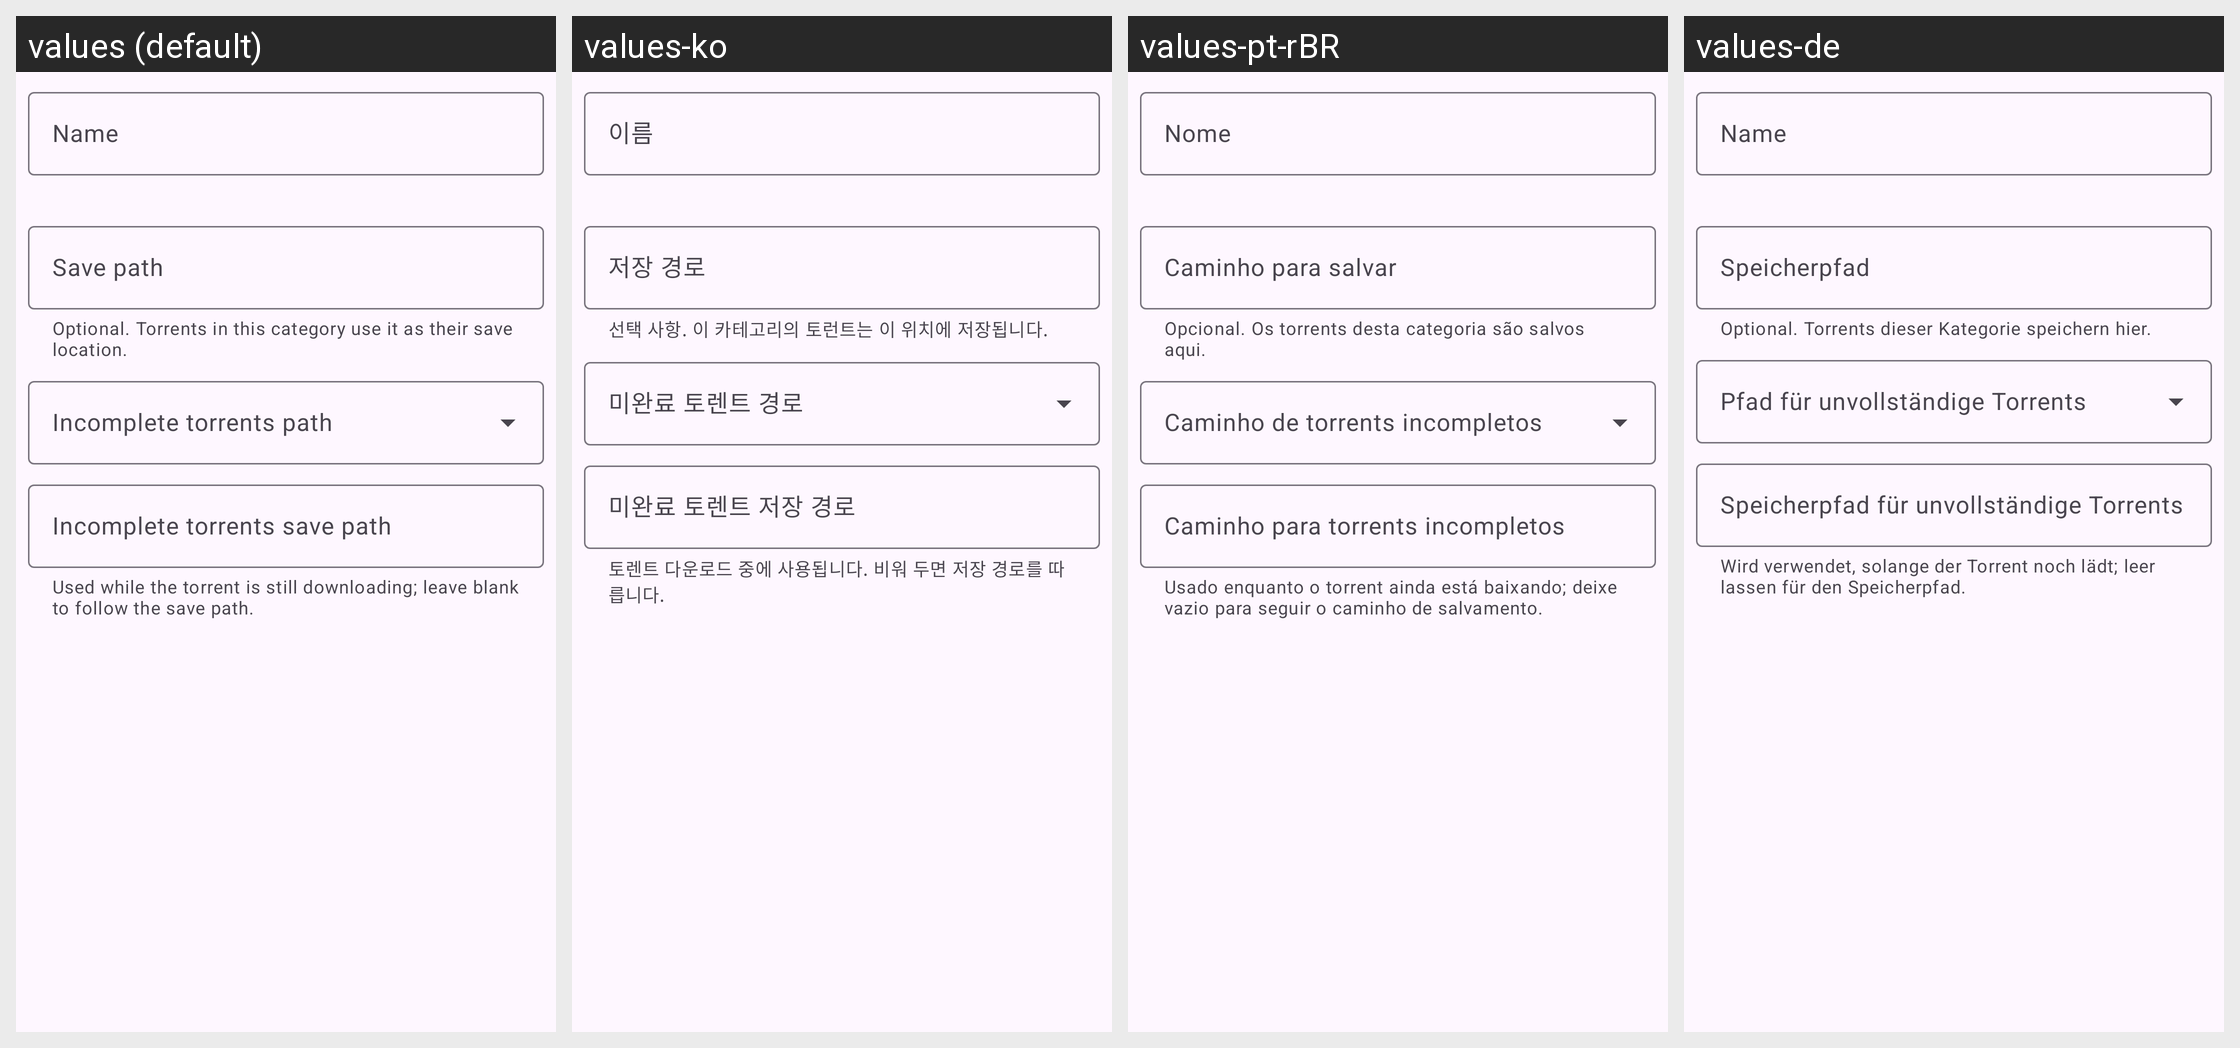

This grid shows one Android layout under several languages. Give, for every string resource on the screen, its name, the default text and each shown locale's text.
Android screen res/layout/dialog_category.xml rendered under 4 locales, left to right: values (default), values-ko, values-pt-rBR, values-de. Device: Nexus 5 (rendered at 1080×1920; each locale shown at half size, 540×960, under a caption strip naming it); theme AppTheme.
Other locales in the repository, not shown: values-es, values-fr, values-it, values-ja, values-ru, values-tr, values-vi, values-zh-rCN, values-zh-rTW.
Strings drawn on this screen, with the default value and each locale's value (text and hints the layout hard-codes, and strings that could not be matched under every locale, appear in the picture but are not listed):

category_name
  values: Name
  values-ko: 이름
  values-pt-rBR: Nome
  values-de: Name

category_save_path
  values: Save path
  values-ko: 저장 경로
  values-pt-rBR: Caminho para salvar
  values-de: Speicherpfad

category_save_path_helper
  values: Optional. Torrents in this category use it as their save location.
  values-ko: 선택 사항. 이 카테고리의 토런트는 이 위치에 저장됩니다.
  values-pt-rBR: Opcional. Os torrents desta categoria são salvos aqui.
  values-de: Optional. Torrents dieser Kategorie speichern hier.

category_download_path_mode
  values: Incomplete torrents path
  values-ko: 미완료 토렌트 경로
  values-pt-rBR: Caminho de torrents incompletos
  values-de: Pfad für unvollständige Torrents

category_download_path
  values: Incomplete torrents save path
  values-ko: 미완료 토렌트 저장 경로
  values-pt-rBR: Caminho para torrents incompletos
  values-de: Speicherpfad für unvollständige Torrents

category_download_path_helper
  values: Used while the torrent is still downloading; leave blank to follow the save path.
  values-ko: 토렌트 다운로드 중에 사용됩니다. 비워 두면 저장 경로를 따릅니다.
  values-pt-rBR: Usado enquanto o torrent ainda está baixando; deixe vazio para seguir o caminho de salvamento.
  values-de: Wird verwendet, solange der Torrent noch lädt; leer lassen für den Speicherpfad.
